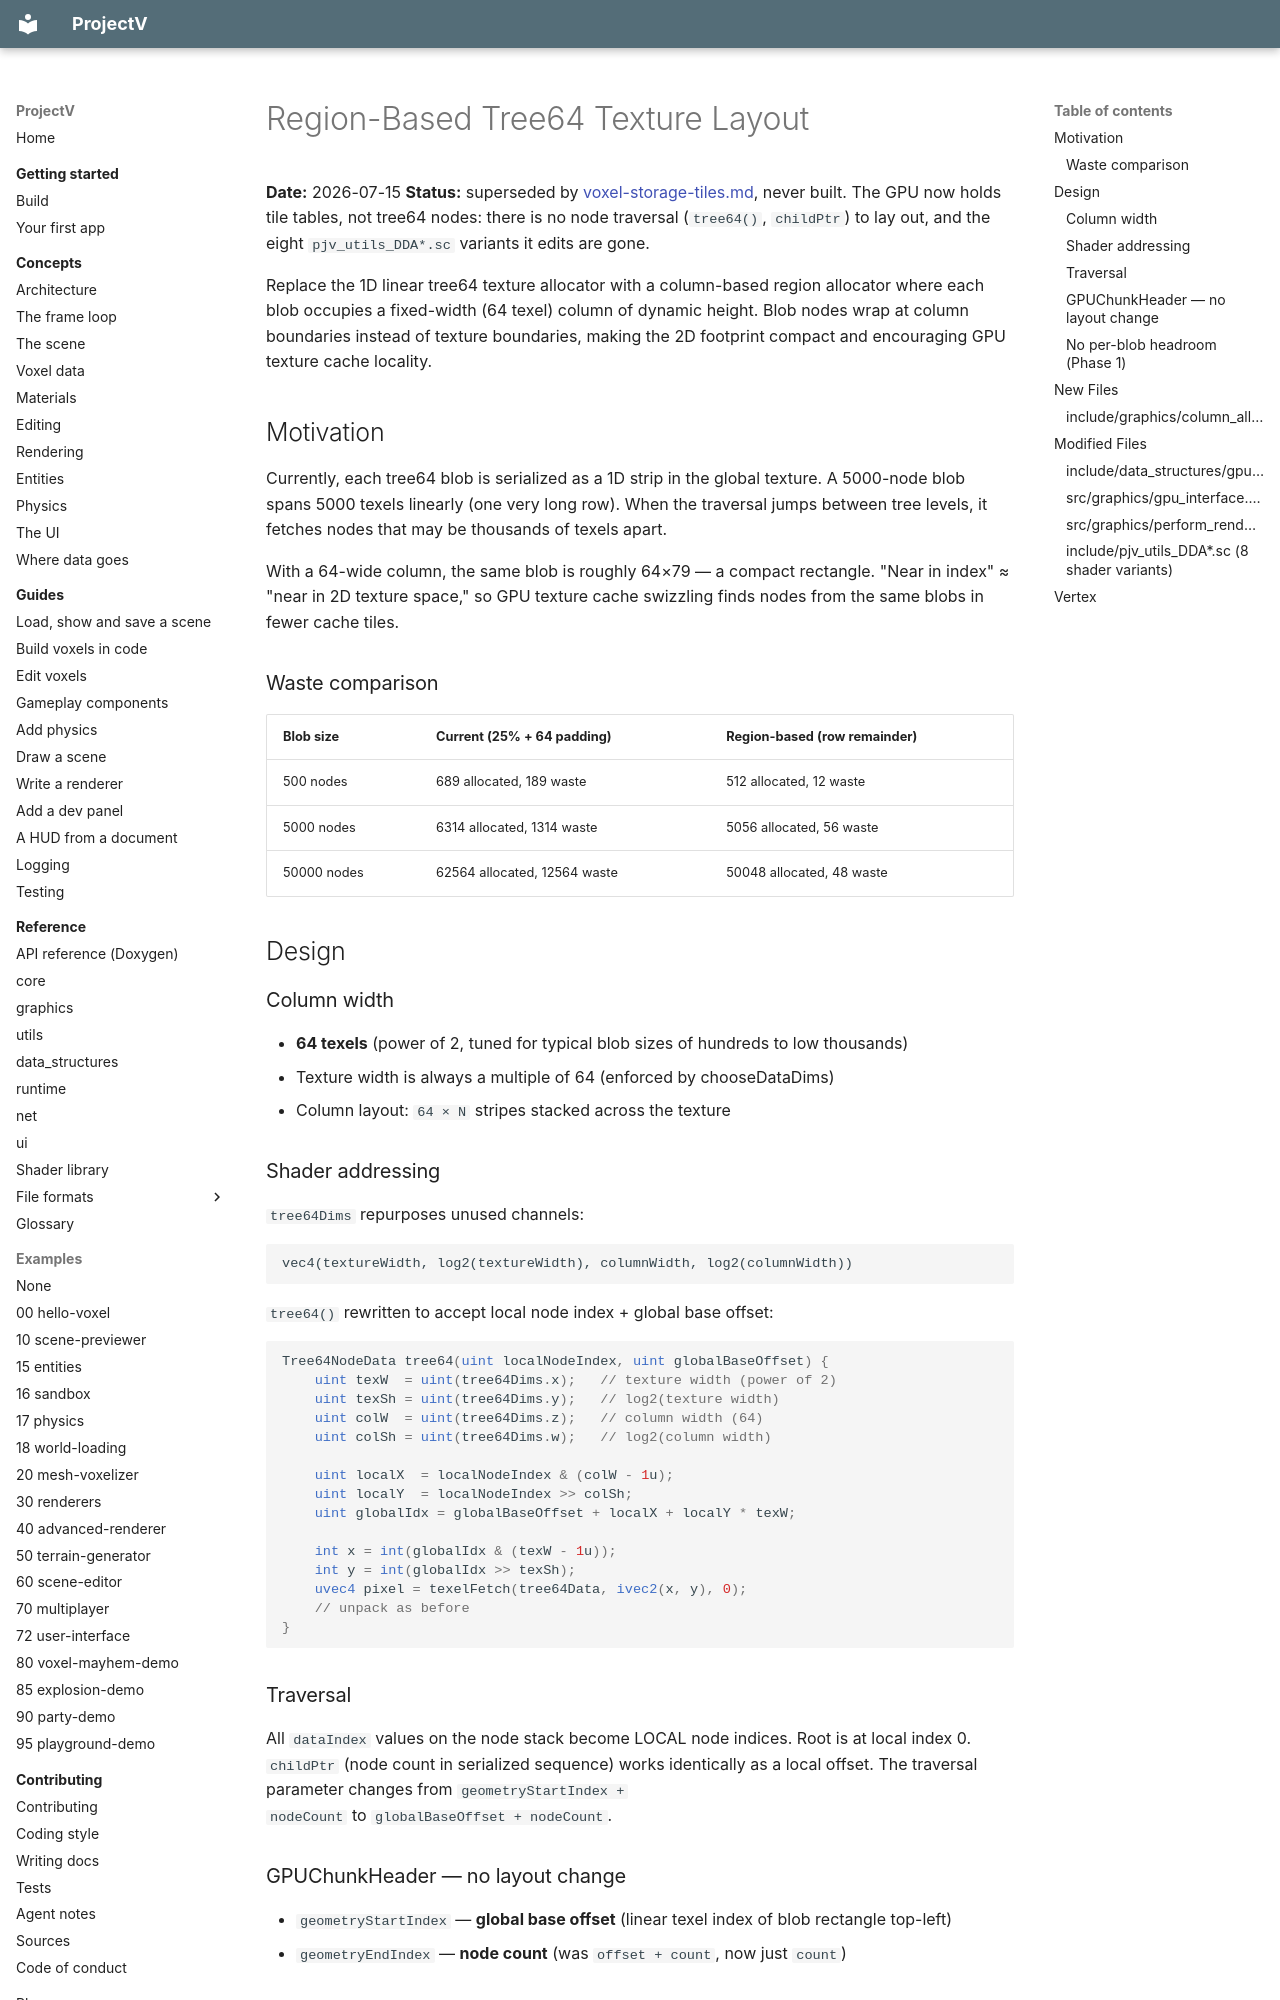

repository: ajsuper/ProjectV · page: plans/region_tree64_layout/index.html · generator: mkdocs

# Region-Based Tree64 Texture Layout

**Date:** 2026-07-15
**Status:** superseded by [voxel-storage-tiles.md](voxel-storage-tiles.md), never built. The GPU now
holds tile tables, not tree64 nodes: there is no node traversal (`tree64()`, `childPtr`) to lay out,
and the eight `pjv_utils_DDA*.sc` variants it edits are gone.

Replace the 1D linear tree64 texture allocator with a column-based region allocator
where each blob occupies a fixed-width (64 texel) column of dynamic height. Blob
nodes wrap at column boundaries instead of texture boundaries, making the 2D
footprint compact and encouraging GPU texture cache locality.

## Motivation

Currently, each tree64 blob is serialized as a 1D strip in the global texture. A
5000-node blob spans 5000 texels linearly (one very long row). When the traversal
jumps between tree levels, it fetches nodes that may be thousands of texels apart.

With a 64-wide column, the same blob is roughly 64×79 — a compact rectangle.
"Near in index" ≈ "near in 2D texture space," so GPU texture cache swizzling
finds nodes from the same blobs in fewer cache tiles.

### Waste comparison

| Blob size | Current (25% + 64 padding) | Region-based (row remainder) |
|-----------|---------------------------|------------------------------|
| 500 nodes | 689 allocated, 189 waste | 512 allocated, 12 waste |
| 5000 nodes | 6314 allocated, 1314 waste | 5056 allocated, 56 waste |
| 50000 nodes | 62564 allocated, 12564 waste | 50048 allocated, 48 waste |

## Design

### Column width
- **64 texels** (power of 2, tuned for typical blob sizes of hundreds to low thousands)
- Texture width is always a multiple of 64 (enforced by chooseDataDims)
- Column layout: `64 × N` stripes stacked across the texture

### Shader addressing
`tree64Dims` repurposes unused channels:
```
vec4(textureWidth, log2(textureWidth), columnWidth, log2(columnWidth))
```

`tree64()` rewritten to accept local node index + global base offset:
```glsl
Tree64NodeData tree64(uint localNodeIndex, uint globalBaseOffset) {
    uint texW  = uint(tree64Dims.x);   // texture width (power of 2)
    uint texSh = uint(tree64Dims.y);   // log2(texture width)
    uint colW  = uint(tree64Dims.z);   // column width (64)
    uint colSh = uint(tree64Dims.w);   // log2(column width)

    uint localX  = localNodeIndex & (colW - 1u);
    uint localY  = localNodeIndex >> colSh;
    uint globalIdx = globalBaseOffset + localX + localY * texW;

    int x = int(globalIdx & (texW - 1u));
    int y = int(globalIdx >> texSh);
    uvec4 pixel = texelFetch(tree64Data, ivec2(x, y), 0);
    // unpack as before
}
```

### Traversal
All `dataIndex` values on the node stack become LOCAL node indices. Root is at
local index 0. `childPtr` (node count in serialized sequence) works identically
as a local offset. The traversal parameter changes from `geometryStartIndex +
nodeCount` to `globalBaseOffset + nodeCount`.

### GPUChunkHeader — no layout change
- `geometryStartIndex` — **global base offset** (linear texel index of blob rectangle top-left)
- `geometryEndIndex` — **node count** (was `offset + count`, now just `count`)
